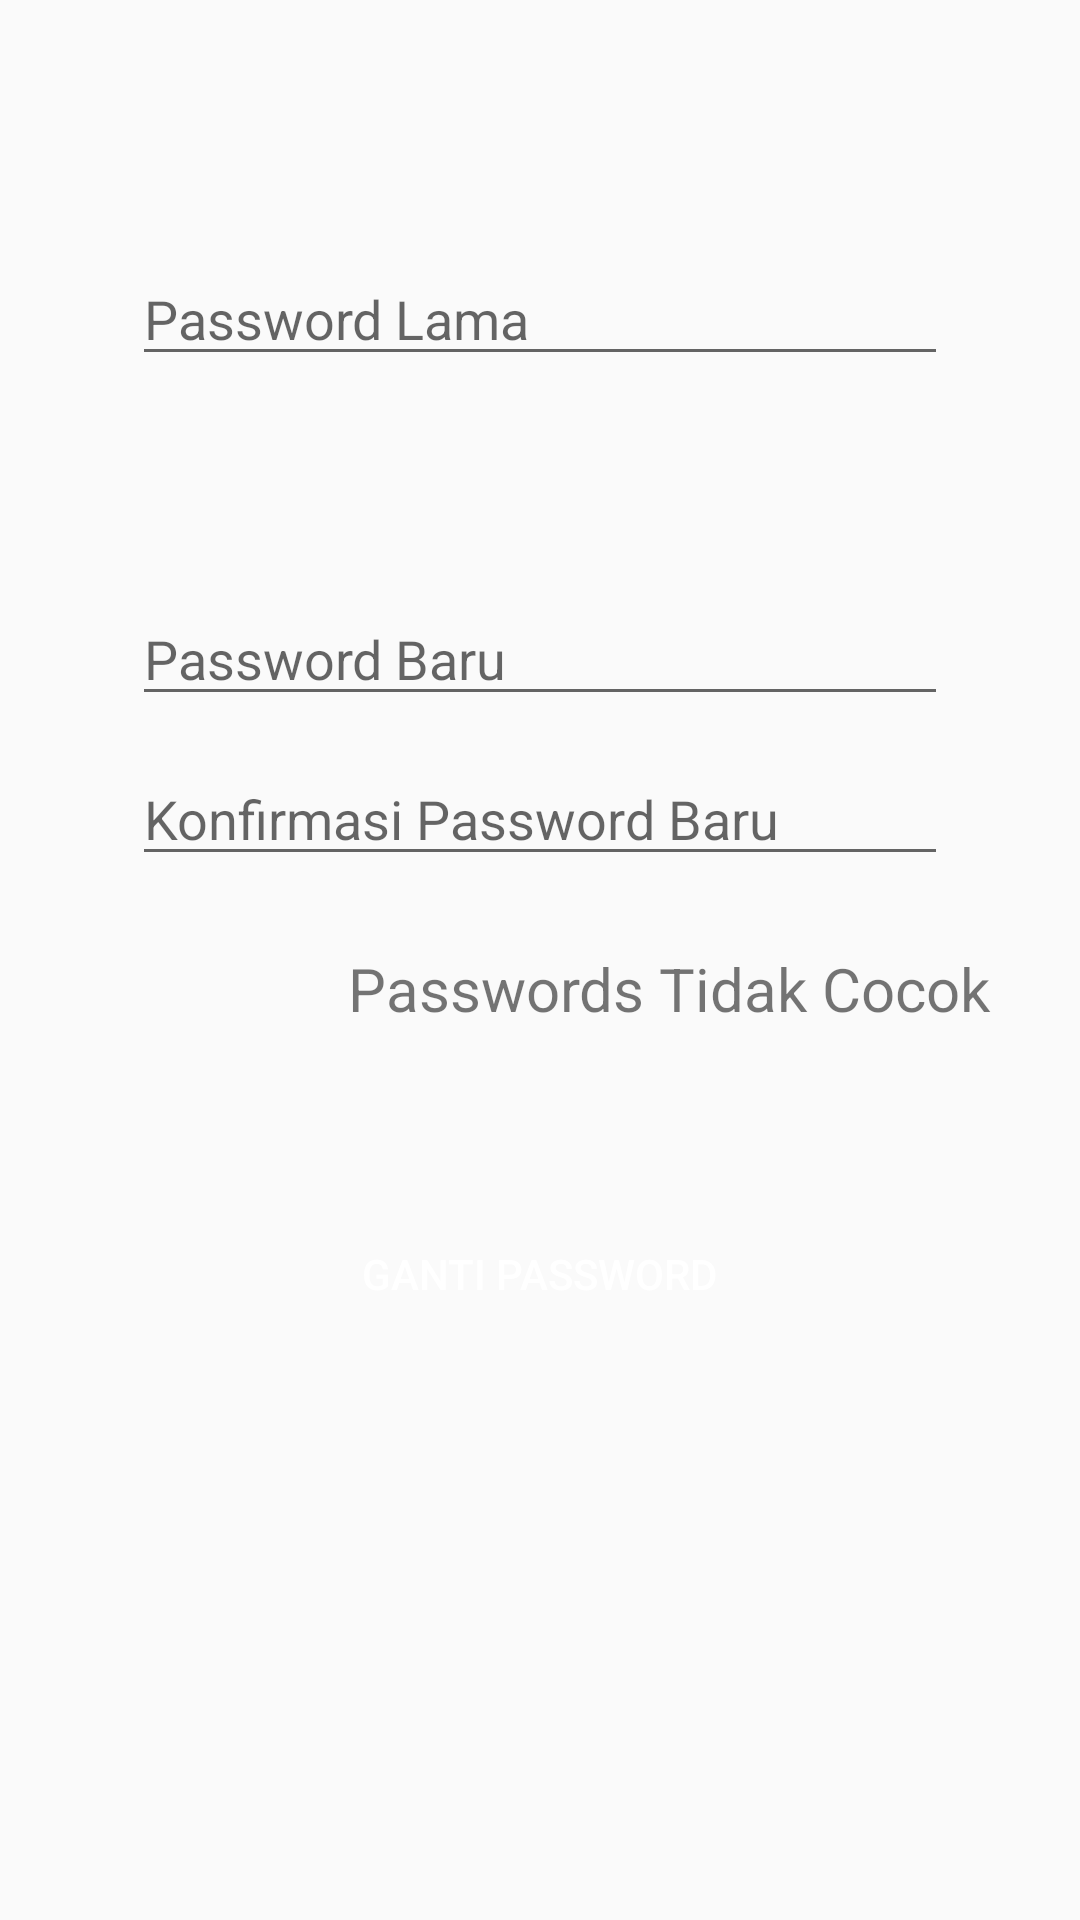

Here is an Android app screen rendered from its layout file. Give the layout XML and the strings, colors and styles it references.
<!-- AndroidManifest.xml: application theme AppTheme -->
<!-- res/layout/activity_edit_password.xml -->
<?xml version="1.0" encoding="utf-8"?>
<ScrollView xmlns:app="http://schemas.android.com/apk/res-auto"
    xmlns:tools="http://schemas.android.com/tools"
    android:id="@+id/myScrollView1"
    android:layout_width="fill_parent" android:layout_height="fill_parent"
    xmlns:android="http://schemas.android.com/apk/res/android" >
    <androidx.constraintlayout.widget.ConstraintLayout
        android:layout_width="match_parent"
        android:layout_height="match_parent"
        tools:context=".ProfileActivities.EditPassword">

        <EditText
            android:id="@+id/old_psw"
            android:layout_width="0dp"
            android:layout_height="wrap_content"
            android:layout_marginStart="44dp"
            android:layout_marginTop="84dp"
            android:layout_marginEnd="44dp"
            android:ems="10"
            android:hint="Password Lama"
            android:inputType="textPassword"
            app:layout_constraintEnd_toEndOf="parent"
            app:layout_constraintHorizontal_bias="0.0"
            app:layout_constraintStart_toStartOf="parent"
            app:layout_constraintTop_toTopOf="parent" />

        <EditText
            android:id="@+id/new_password"
            android:layout_width="0dp"
            android:layout_height="wrap_content"
            android:layout_marginStart="44dp"
            android:layout_marginTop="72dp"
            android:layout_marginEnd="44dp"
            android:ems="10"
            android:hint="Password Baru"
            android:inputType="textPassword"
            app:layout_constraintEnd_toEndOf="parent"
            app:layout_constraintHorizontal_bias="0.0"
            app:layout_constraintStart_toStartOf="parent"
            app:layout_constraintTop_toBottomOf="@+id/old_psw" />

        <EditText
            android:id="@+id/confirm_new_password"
            android:layout_width="0dp"
            android:layout_height="wrap_content"
            android:layout_marginStart="44dp"
            android:layout_marginTop="12dp"
            android:layout_marginEnd="44dp"
            android:ems="10"
            android:hint="Konfirmasi Password Baru"
            android:inputType="textPassword"
            app:layout_constraintEnd_toEndOf="parent"
            app:layout_constraintHorizontal_bias="0.0"
            app:layout_constraintStart_toStartOf="parent"
            app:layout_constraintTop_toBottomOf="@+id/new_password" />

        <TextView
            android:id="@+id/text_psw_alert"
            android:layout_width="wrap_content"
            android:layout_height="wrap_content"
            android:layout_marginStart="8dp"
            android:layout_marginTop="24dp"
            android:layout_marginEnd="8dp"
            android:text="Passwords Tidak Cocok"
            android:textColor="@color/red"
            android:textSize="20sp"
            app:layout_constraintEnd_toEndOf="parent"
            app:layout_constraintHorizontal_bias="0.083"
            app:layout_constraintStart_toEndOf="@+id/error_psw"
            app:layout_constraintTop_toBottomOf="@+id/confirm_new_password" />

        <ImageView
            android:id="@+id/error_psw"
            android:layout_width="42dp"
            android:layout_height="36dp"
            android:layout_marginStart="64dp"
            android:layout_marginTop="16dp"
            android:layout_marginBottom="8dp"
            app:layout_constraintBottom_toBottomOf="parent"
            app:layout_constraintStart_toStartOf="parent"
            app:layout_constraintTop_toBottomOf="@+id/confirm_new_password"
            app:layout_constraintVertical_bias="0.0"
            app:srcCompat="@drawable/ic_error"
            android:layout_marginLeft="64dp"
            tools:ignore="VectorDrawableCompat" />

        <Button
            android:id="@+id/button"
            android:layout_width="272dp"
            android:layout_height="43dp"
            android:layout_marginStart="16dp"
            android:layout_marginTop="60dp"
            android:layout_marginEnd="16dp"
            android:layout_marginBottom="8dp"
            android:background="@drawable/button_corners_round"
            android:backgroundTint="@color/colorPrimary"
            android:text="Ganti password"
            android:textColor="@android:color/white"
            app:layout_constraintBottom_toBottomOf="parent"
            app:layout_constraintEnd_toEndOf="parent"
            app:layout_constraintHorizontal_bias="0.497"
            app:layout_constraintStart_toStartOf="parent"
            app:layout_constraintTop_toBottomOf="@+id/text_psw_alert"
            app:layout_constraintVertical_bias="0.0" />

    </androidx.constraintlayout.widget.ConstraintLayout>
</ScrollView>
<!-- resources referenced by this layout -->
<resources>
  <style name="AppTheme" parent="Theme.AppCompat.Light.DarkActionBar">
          
          <item name="colorPrimary">@color/colorPrimary</item>
          <item name="colorPrimaryDark">@color/colorPrimaryDark</item>
          <item name="colorAccent">@color/colorAccent</item>
      </style>
  <!-- not gathered from this repository: default colours our renderer supplied (Android Studio template values) -->
  <color name="colorPrimary">#FF6200EE</color>
  <color name="colorPrimaryDark">#FF3700B3</color>
  <color name="colorAccent">#FF03DAC5</color>
</resources>
